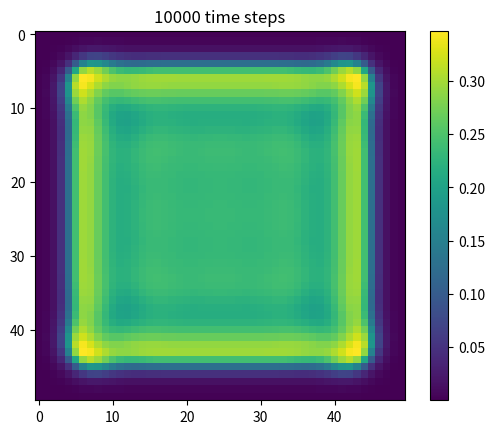

This chart was generated by the following Python code:
# Reaction-diffusion model
import numpy as np
import matplotlib.pyplot as plt
import scipy.signal



def reaction_diffusion(n_steps, grid_size, ca=0.2, cb=0.25, a_add_rate=0.055, b_add_rate=-0.118, plot_on=True):
    kernel = np.array([[.05, .2, .05],
                       [ .2, -1, .2],
                       [.05, .2, .05]])

    a = np.ones(grid_size, dtype=float)
    b = 0.2 * np.random.random(grid_size)

    spx = grid_size[0]//2
    spy = grid_size[1]//2
    # r=grid_size[0] // 20
    # b[spx-r:spx+r, spy-r:spy+r] += 0.1
    r=grid_size[0] // 8
    b[spx-r:spx+r, spy-r:spy+r] *= 0.1
    # b[r:r+r, r:r+r] += 0.1
    # if plot_on:
    #     plt.figure()
    #     plt.imshow(b)
    #     plt.colorbar()

    for step in range(n_steps):
        div_a = scipy.signal.correlate2d(a, kernel, mode='same')
        div_b = scipy.signal.correlate2d(b, kernel, mode='same')
        reaction = a * b**2
        a += div_a * ca - reaction + a_add_rate * (1-a)
        b += div_b * cb + reaction + b_add_rate * b
        # print(np.max(np.max(a)), np.max(np.max(b)))

    if plot_on:
        plt.figure()
        plt.imshow(b)
        plt.colorbar()
        title = str(n_steps) + ' time steps'
        plt.title(title)

        # plt.show()

if __name__ == '__main__':
    sf = 0.85
    caf = 0.98
    for nsteps in [10000]:

        # reaction_diffusion(nsteps, (50,50), ca=0.4, cb=0.2, a_add_rate=0.039, b_add_rate=-0.104, plot_on=True)
        reaction_diffusion(nsteps, (50,50), ca=0.4*caf, cb=0.2*caf, a_add_rate=0.039*sf, b_add_rate=-0.104*sf, plot_on=True)
        # reaction_diffusion(nsteps, (50,50), ca=0.4, cb=0.2, a_add_rate=0.055, b_add_rate=-0.117, plot_on=True)
    plt.show()
